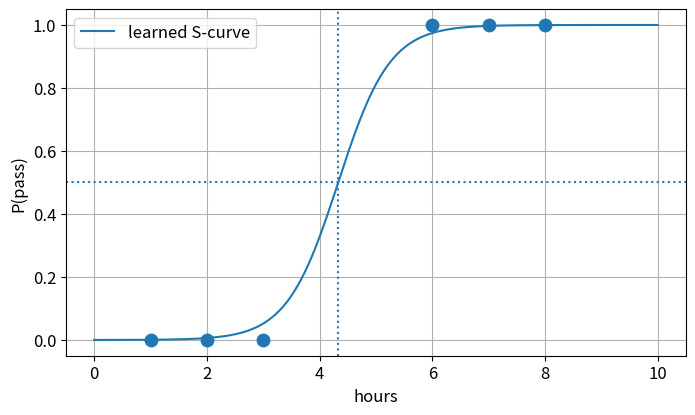

Write Python code to recreate this figure.
import numpy as np
import matplotlib.pyplot as plt
np.set_printoptions(precision=3, suppress=True)
plt.rcParams.update({"figure.figsize": (8, 4.5), "axes.grid": True, "font.size": 12})

my_prediction = {"Asha": "pass", "Neha": "50/50"}

hours = np.array([1, 2, 3, 6, 7, 8], dtype=float)
passed = np.array([0, 0, 0, 1, 1, 1], dtype=float)
sigmoid = lambda z: 1 / (1 + np.exp(-z))

for h in [8, 4.5]:
    z = 1.5 * h - 6.75
    print(f'{h} h: z = {z:.2f} → P(pass) = {sigmoid(z):.3f}')

for p in [0.995, 0.5, 0.02]:
    print(f'p = {p}: cost {-np.log(p):.3f}')

w = b = 0.0
for step in range(5000):
    p = sigmoid(w * hours + b)
    w -= 0.1 * np.mean((p - passed) * hours)
    b -= 0.1 * np.mean(p - passed)
boundary = -b / w
print(f'learned w = {w:.2f}, b = {b:.2f} · 50% point at {boundary:.2f} hours')
print(f'Asha P(pass) = {sigmoid(8 * w + b):.3f} · Neha = {sigmoid(4.5 * w + b):.2f}')

assert round(sigmoid(1.5 * 8 - 6.75), 3) == 0.995 and sigmoid(0) == 0.5, 'Asha 0.995 · Neha 0.5 (slides)'
assert [round(-np.log(p), 3) for p in (0.995, 0.9, 0.5, 0.1, 0.02)] == [0.005, 0.105, 0.693, 2.303, 3.912], 'log-loss table'
assert round(np.log(0.02) / np.log(0.995)) == 780, 'sure and wrong costs about 780× more'
assert 3 < boundary < 6, 'the learned 50% point sits in the gap'
assert sigmoid(8 * w + b) > 0.99, 'Asha almost surely passes'
print('✓ proof: slide numbers reproduced; boundary', round(boundary, 2), 'hours')

xs = np.linspace(0, 10, 200)
plt.scatter(hours, passed, s=80, zorder=3)
plt.plot(xs, sigmoid(w * xs + b), label='learned S-curve')
plt.axhline(0.5, ls=':'); plt.axvline(boundary, ls=':')
plt.xlabel('hours'); plt.ylabel('P(pass)'); plt.legend(); plt.show()

# TODO
